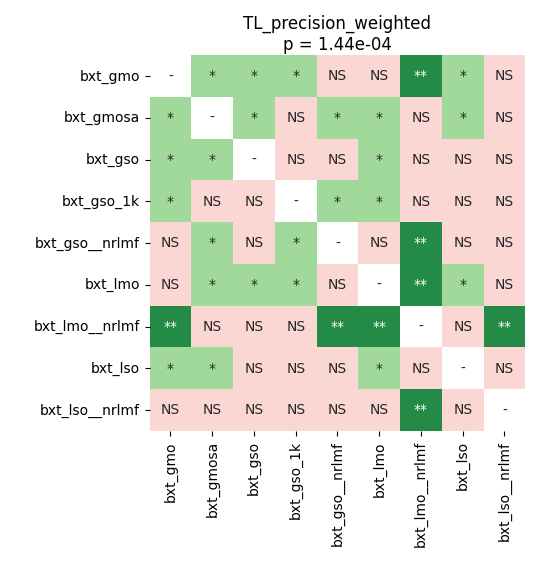

The file beside this chart, header and first rows:
	bxt_gmo	bxt_gmosa	bxt_gso	bxt_gso_1k	bxt_gso__nrlmf	bxt_lmo	bxt_lmo__nrlmf	bxt_lso	bxt_lso__nrlmf
bxt_gmo	1.0	0.01672	0.03625	0.01672	0.1249	0.2202	0.001923	0.04813	0.0732
bxt_gmosa	0.01672	1.0	0.01208	0.09438	0.03625	0.01282	0.7848	0.03006	0.0732
bxt_gso	0.03625	0.01208	1.0	0.5191	0.05286	0.01672	0.8797	0.9529	0.08684
bxt_gso_1k	0.01672	0.09438	0.5191	1.0	0.0438	0.01857	0.9667	0.9385	0.08684
bxt_gso__nrlmf	0.1249	0.03625	0.05286	0.0438	1.0	0.3971	0.001099	0.1157	0.9799
bxt_lmo	0.2202	0.01282	0.01672	0.01857	0.3971	1.0	0.001923	0.0438	0.8023
bxt_lmo__nrlmf	0.001923	0.7848	0.8797	0.9667	0.001099	0.001923	1.0	0.8195	0.001099
bxt_lso	0.04813	0.03006	0.9529	0.9385	0.1157	0.0438	0.8195	1.0	0.1346
bxt_lso__nrlmf	0.0732	0.0732	0.08684	0.08684	0.9799	0.8023	0.001099	0.1346	1.0
